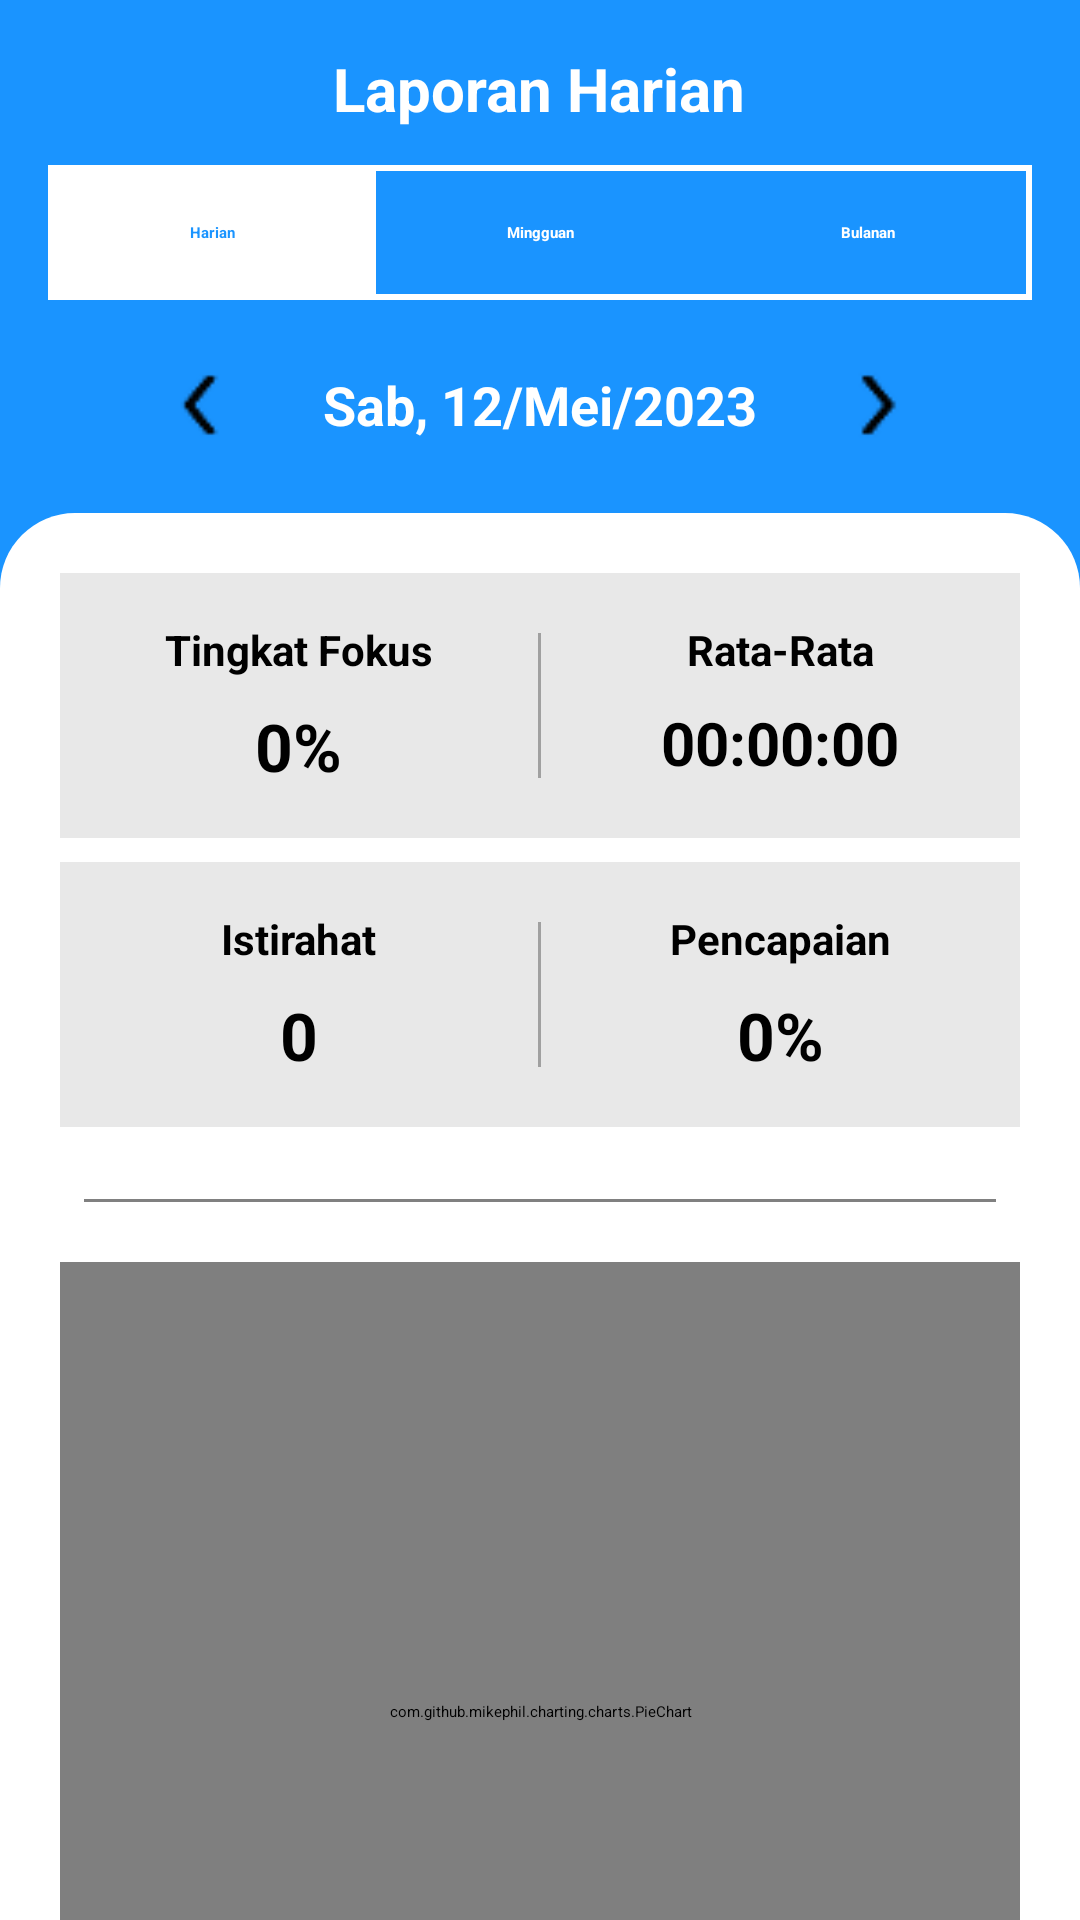

Write the Android layout XML for this screen, with the resource values it uses.
<!-- AndroidManifest.xml: application theme Theme.Timo -->
<!-- res/layout/fragment_laporan.xml -->
<androidx.core.widget.NestedScrollView xmlns:android="http://schemas.android.com/apk/res/android"
    xmlns:tools="http://schemas.android.com/tools"
    xmlns:app="http://schemas.android.com/apk/res-auto"
    android:layout_width="match_parent"
    android:layout_height="match_parent"
    android:fillViewport="true"
    tools:context=".laporan.LaporanFragment">

    <LinearLayout
        android:layout_width="match_parent"
        android:layout_height="match_parent"
        android:orientation="vertical"
        android:background="#1A94FF">

        <LinearLayout
            android:layout_width="match_parent"
            android:layout_height="wrap_content"
            android:background="#1A94FF"
            android:orientation="vertical"
            android:padding="16dp">

            <TextView
                android:layout_width="wrap_content"
                android:layout_height="wrap_content"
                android:layout_gravity="center"
                android:paddingBottom="12dp"
                android:text="Laporan Harian"
                android:textColor="#FFFFFF"
                android:textSize="20sp"
                android:textStyle="bold" />

            <LinearLayout
                android:layout_width="match_parent"
                android:layout_height="45dp"
                android:orientation="horizontal"
                android:weightSum="3"
                android:background="@drawable/bg_border_button_laporan">

                <TextView
                    android:id="@+id/btnHarian"
                    android:layout_width="0dp"
                    android:layout_height="match_parent"
                    android:layout_weight="1"
                    android:background="#FFFFFF"
                    android:gravity="center"
                    android:text="Harian"
                    android:textColor="#1A94FF"
                    android:textStyle="bold" />

                <TextView
                    android:id="@+id/btnMingguan"
                    android:layout_width="0dp"
                    android:layout_height="match_parent"
                    android:layout_weight="1"
                    android:background="@android:color/transparent"
                    android:gravity="center"
                    android:text="Mingguan"
                    android:textColor="#FFFFFF"
                    android:textStyle="bold" />

                <TextView
                    android:id="@+id/btnTahunan"
                    android:layout_width="0dp"
                    android:layout_height="match_parent"
                    android:layout_weight="1"
                    android:background="@android:color/transparent"
                    android:gravity="center"
                    android:text="Bulanan"
                    android:textColor="#FFFFFF"
                    android:textStyle="bold" />

            </LinearLayout>

            <LinearLayout
                android:layout_width="match_parent"
                android:layout_height="wrap_content"
                android:layout_marginTop="15dp"
                android:gravity="center"
                android:orientation="horizontal">

                <ImageView
                    android:id="@+id/ivArrowLeft"
                    android:layout_width="40dp"
                    android:layout_height="40dp"
                    android:padding="8dp"
                    android:src="@drawable/arrow_left"
                    app:tint="#FFFFFF"
                    android:background="?attr/selectableItemBackgroundBorderless"
                    android:clickable="true"
                    android:focusable="true"/>

                <TextView
                    android:id="@+id/tvTanggal"
                    android:layout_width="wrap_content"
                    android:layout_height="wrap_content"
                    android:layout_marginHorizontal="20dp"
                    android:text="Sab, 12/Mei/2023"
                    android:gravity="center"
                    android:textSize="18sp"
                    android:textColor="#FFFFFF"
                    android:textStyle="bold" />

                <ImageView
                    android:id="@+id/ivArrowRight"
                    android:layout_width="40dp"
                    android:layout_height="40dp"
                    android:padding="8dp"
                    android:src="@drawable/arrow_right"
                    app:tint="#FFFFFF"
                    android:background="?attr/selectableItemBackgroundBorderless"
                    android:clickable="true"
                    android:focusable="true"/>
            </LinearLayout>

        </LinearLayout>

        <LinearLayout
            android:layout_width="match_parent"
            android:layout_height="match_parent"
            android:orientation="vertical"
            android:padding="20dp"
            android:background="@drawable/border_radius_top">

            <LinearLayout
                android:layout_width="match_parent"
                android:layout_height="wrap_content"
                android:orientation="horizontal"
                android:background="#E8E8E8"
                android:paddingVertical="16dp"
                android:baselineAligned="false">

                <LinearLayout
                    android:layout_width="0dp"
                    android:layout_height="wrap_content"
                    android:layout_weight="1"
                    android:gravity="center"
                    android:orientation="vertical">

                    <TextView
                        android:layout_width="wrap_content"
                        android:layout_height="wrap_content"
                        android:text="Tingkat Fokus"
                        android:textStyle="bold"
                        android:textColor="#000000"
                        android:textSize="14sp"/>

                    <TextView
                        android:id="@+id/tvTingkatFokus"
                        android:layout_width="wrap_content"
                        android:layout_height="wrap_content"
                        android:text="0%"
                        android:textSize="22sp"
                        android:textStyle="bold"
                        android:textColor="#000000"
                        android:layout_marginTop="8dp"/>
                </LinearLayout>

                <View
                    android:layout_width="1dp"
                    android:layout_height="match_parent"
                    android:background="#A0A0A0"
                    android:layout_marginVertical="4dp"/>

                <LinearLayout
                    android:layout_width="0dp"
                    android:layout_height="wrap_content"
                    android:layout_weight="1"
                    android:gravity="center"
                    android:orientation="vertical">

                    <TextView
                        android:layout_width="wrap_content"
                        android:layout_height="wrap_content"
                        android:text="Rata-Rata"
                        android:textStyle="bold"
                        android:textColor="#000000"
                        android:textSize="14sp"/>

                    <TextView
                        android:id="@+id/tvRataRata"
                        android:layout_width="wrap_content"
                        android:layout_height="wrap_content"
                        android:text="00:00:00"
                        android:textSize="20sp"
                        android:textStyle="bold"
                        android:textColor="#000000"
                        android:layout_marginTop="8dp"/>
                </LinearLayout>
            </LinearLayout>

            <View
                android:layout_width="match_parent"
                android:layout_height="8dp"/>

            <LinearLayout
                android:layout_width="match_parent"
                android:layout_height="wrap_content"
                android:orientation="horizontal"
                android:background="#E8E8E8"
                android:paddingVertical="16dp"
                android:baselineAligned="false">

                <LinearLayout
                    android:layout_width="0dp"
                    android:layout_height="wrap_content"
                    android:layout_weight="1"
                    android:gravity="center"
                    android:orientation="vertical">

                    <TextView
                        android:layout_width="wrap_content"
                        android:layout_height="wrap_content"
                        android:text="Istirahat"
                        android:textStyle="bold"
                        android:textColor="#000000"
                        android:textSize="14sp"/>

                    <TextView
                        android:id="@+id/tvIstirahat"
                        android:layout_width="wrap_content"
                        android:layout_height="wrap_content"
                        android:layout_marginTop="8dp"
                        android:text="0"
                        android:textColor="#000000"
                        android:textSize="22sp"
                        android:textStyle="bold" />
                </LinearLayout>

                <View
                    android:layout_width="1dp"
                    android:layout_height="match_parent"
                    android:background="#A0A0A0"
                    android:layout_marginVertical="4dp"/>

                <LinearLayout
                    android:layout_width="0dp"
                    android:layout_height="wrap_content"
                    android:layout_weight="1"
                    android:gravity="center"
                    android:orientation="vertical">

                    <TextView
                        android:layout_width="wrap_content"
                        android:layout_height="wrap_content"
                        android:text="Pencapaian"
                        android:textStyle="bold"
                        android:textColor="#000000"
                        android:textSize="14sp"/>

                    <TextView
                        android:id="@+id/tvPencapaian"
                        android:layout_width="wrap_content"
                        android:layout_height="wrap_content"
                        android:text="0%"
                        android:textSize="22sp"
                        android:textStyle="bold"
                        android:textColor="#000000"
                        android:layout_marginTop="8dp"/>
                </LinearLayout>
            </LinearLayout>

            <View
                android:layout_width="match_parent"
                android:layout_height="1dp"
                android:background="#808080"
                android:layout_marginTop="24dp"
                android:layout_marginHorizontal="8dp"/>

            <com.github.mikephil.charting.charts.PieChart
                android:id="@+id/pieChart"
                android:layout_width="match_parent"
                android:layout_height="300dp"
                android:layout_marginTop="20dp"/>


            <androidx.recyclerview.widget.RecyclerView
                android:layout_marginTop="20dp"
                android:id="@+id/recyclerViewLaporan"
                android:layout_width="match_parent"
                android:layout_height="match_parent" />

        </LinearLayout>
    </LinearLayout>

</androidx.core.widget.NestedScrollView>
<!-- resources referenced by this layout -->
<resources>
  <!-- drawable arrow_left: png bitmap (drawable, 320 bytes) -->
  <!-- drawable arrow_right: png bitmap (drawable, 341 bytes) -->
  <!-- drawable bg_border_button_laporan (drawable) -->
  <shape xmlns:android="http://schemas.android.com/apk/res/android"
      android:shape="rectangle">
  
      <stroke
          android:width="2dp"
          android:color="#FFFFFF" />
  
      <solid android:color="@android:color/transparent"/>
  
  </shape>
  <!-- drawable border_radius_top (drawable) -->
  <?xml version="1.0" encoding="utf-8"?>
  <shape xmlns:android="http://schemas.android.com/apk/res/android"
      android:shape="rectangle">
      <solid android:color="#ffffff" />
  
      <corners
          android:topLeftRadius="25dp"
          android:topRightRadius="25dp"
          android:bottomLeftRadius="0dp"
          android:bottomRightRadius="0dp" />
  </shape>
</resources>
